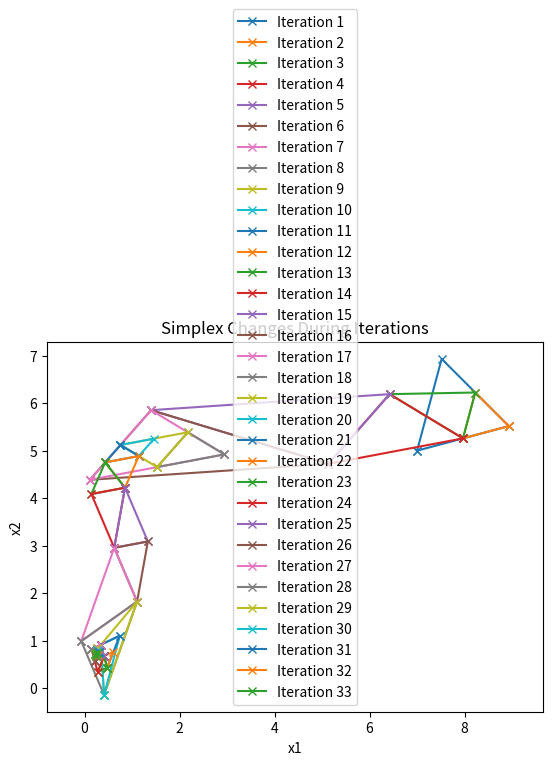

This figure's Python source:
import numpy as np
import matplotlib.pyplot as plt
import pandas as pd

# Function to evaluate the function values and sort points
def ev(x1, x2, x0, f):
    fx = np.array([f(x0), f(x1), f(x2)])
    sorted_indices = np.argsort(fx)
    if sorted_indices[0] == 0:
        return x0, x1, x2
    elif sorted_indices[1] == 1:
        return x1, x0, x2
    else:
        return x2, x1, x0

# Function to perform reflection
def reflection(xL, xT, xH, alpha, n):
    xCE = (1 / n) * (xT + xL)
    xR = (1 + alpha) * xCE - alpha * xH
    return xCE, xR

# Function to perform expansion
def expansion(xR, xCE, xH, f, gamma=2.0):
    xE = gamma * xR + (1 - gamma) * xCE
    if f(xE) < f(xR):
        xH = xE
    else:
        xH = xR
    return xE, xH

# Function to check convergence
def convergence(xCE, xT, xL, xH, tol, f):
    criterion = (np.sqrt((f(xL) - f(xCE))**2 + (f(xT) - f(xCE))**2 + (f(xH) - f(xCE))**2)) / 3
    check = criterion < tol
    return criterion, check

# Function to perform outside contraction
def OC(xL, xT, xCE, xR, xH, f, beta, p):
    xOC = xCE + beta * (xR - xCE)
    if f(xOC) < f(xR):
        xH = xOC
    else:  # Shrinking
        xT, xH = shrinking(xL, xT, xH, p)
    return xOC, xH, xT

# Function to perform inside contraction
def IC(xT, beta, xR, xCE, xH, xL, f, p):
    xIC = xCE - beta * (xR - xCE)
    if f(xIC) < f(xH):
        xH = xIC
    else:
        xT, xH = shrinking(xL, xT, xH, p)
    return xIC, xT, xH

# Function to perform shrinking
def shrinking(xL, xT, xH, p):
    xT = xL + p * (xT - xL)
    xH = xL + p * (xH - xL)
    return xT, xH

# %% Main script
if __name__ == "__main__":
    # Initialise variables
    c = 2
    n = 2
    x0 = np.array([7.0, 5.0])
    tol = 0.001
    beta = 0.5
    alpha = 1.0
    gamma = 2.0
    p = 0.5

    b = (c / (n * np.sqrt(2))) * (np.sqrt(n + 1) - 1)
    a = b + c / np.sqrt(2)

    x1 = np.array([x0[0] + a, x0[1] + b])
    x2 = np.array([x0[0] + b, x0[1] + a])

    f = lambda x: 5.2 * x[0]**2 + 1.8 * x[1]**2 - 2 * x[0] * x[1] - x[0] - 2 * x[1]

    # Evaluate initial points
    xL, xH, xT = ev(x1, x2, x0, f)
    xCE, xR = reflection(xL, xT, xH, alpha, n)
    criterion, check = convergence(xCE, xT, xL, xH, tol, f)
    j = 1

    # Set up the figure for plotting
    plt.figure()
    plt.axis('equal')
    plt.xlabel('x1')
    plt.ylabel('x2')
    plt.title('Simplex Changes During Iterations')

    simplex_iterations = []

    operation = 'Initial simplex'
    while not check:
        # Plot the simplex
        simplex = np.array([xL, xT, xH, xL]).T
        plt.plot(simplex[0, :], simplex[1, :], '-x', label=f'Iteration {j}')
        plt.legend()

        # Evaluate and reflect
        xL, xH, xT = ev(xL, xH, xT, f)
        xCE, xR = reflection(xL, xT, xH, alpha, n)

        simplex_iterations.extend([
            (xL[0], xL[1], f(xL), j, operation),
            (xT[0], xT[1], f(xT), j, operation),
            (xH[0], xH[1], f(xH), j, operation)
        ])

        # Perform the appropriate operation based on the function values
        if f(xL) < f(xR) and f(xR) < f(xT):  # 1
            xH = xR
            operation = 'reflection'
        elif f(xR) < f(xL):  # 2
            xE, xH = expansion(xR, xCE, xH, f)
            operation = 'expansion'
        elif f(xT) < f(xR) and f(xR) < f(xH):
            xOC, xH, xT = OC(xL, xT, xCE, xR, xH, f, beta, p)
            operation = 'Outside Contraction'
        elif f(xR) > f(xH):
            xIC, xT, xH = IC(xT, beta, xR, xCE, xH, xL, f, p)
            operation = 'Inside Contraction'

        criterion, check = convergence(xCE, xT, xL, xH, tol, f)
        j += 1

    j -= 1

    print('Minimum found at:')
    print(xL)
    print('Minimum function value:')
    print(f(xL))

    # Convert list to DataFrame and export to CSV
    simplex_df = pd.DataFrame(simplex_iterations, columns=['x1', 'x2', 'f(x)', 'Iteration', 'Operation'])
    simplex_df.to_csv('simplex_iterations_final3.csv', index=False)

    plt.show()
